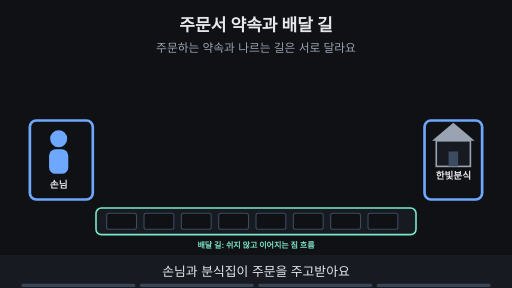
t = 0.00 s
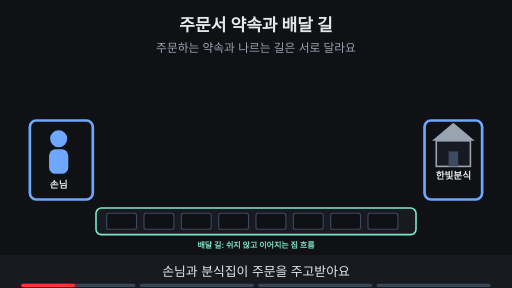
t = 1.76 s
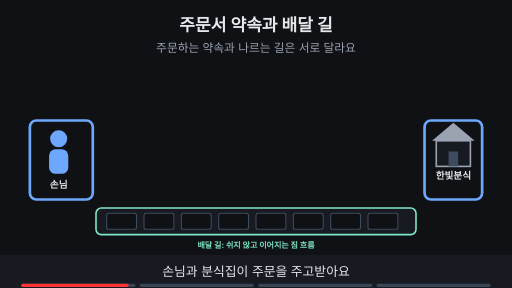
t = 3.53 s
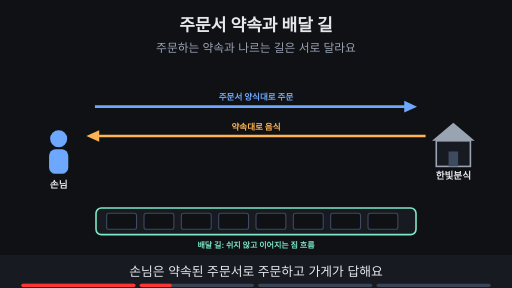
t = 4.80 s
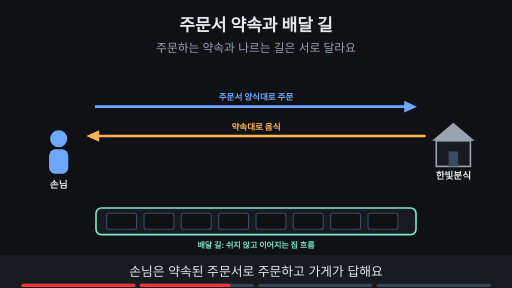
t = 6.73 s
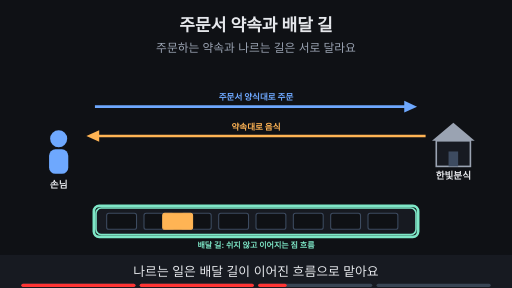
t = 8.44 s

The animated SVG that drew these frames (rendered in a browser with its animation timeline set to each time). Animation: 15 SMIL elements (animate=14,animateTransform=1); frames cover the first 8.44 s, repeats indefinitely.

<svg xmlns="http://www.w3.org/2000/svg" viewBox="0 0 960 540" width="960" height="540" font-family="-apple-system,'Apple SD Gothic Neo','Segoe UI',sans-serif">
<title>주문서 약속과 배달 길</title>
<rect width="960" height="540" fill="#0f1115"/>
<text x="480" y="58" text-anchor="middle" font-size="32" font-weight="700" fill="#e6e8ec">주문서 약속과 배달 길</text>
<text x="480" y="98" text-anchor="middle" font-size="22" fill="#9aa3b2">주문하는 약속과 나르는 길은 서로 달라요</text>
<circle cx="110" cy="260" r="16" fill="#6ea8fe"/><rect x="92" y="280" width="36" height="46" rx="12" fill="#6ea8fe"/><text x="110" y="352" text-anchor="middle" font-size="18" font-weight="700" fill="#e6e8ec">손님</text><polygon points="810,264 850,230 890,264" fill="#9aa3b2"/><rect x="818" y="264" width="64" height="48" fill="#171a21" stroke="#9aa3b2" stroke-width="3"/><rect x="841" y="284" width="18" height="28" fill="#3d4b60"/><text x="850" y="336" text-anchor="middle" font-size="18" font-weight="700" fill="#e6e8ec">한빛분식</text><rect x="180" y="390" width="600" height="50" rx="10" fill="#171a21" stroke="#7ee7c7" stroke-width="3"/><rect x="200" y="400" width="56" height="30" rx="4" fill="#0f1115" stroke="#3d4b60" stroke-width="2"/><rect x="270" y="400" width="56" height="30" rx="4" fill="#0f1115" stroke="#3d4b60" stroke-width="2"/><rect x="340" y="400" width="56" height="30" rx="4" fill="#0f1115" stroke="#3d4b60" stroke-width="2"/><rect x="410" y="400" width="56" height="30" rx="4" fill="#0f1115" stroke="#3d4b60" stroke-width="2"/><rect x="480" y="400" width="56" height="30" rx="4" fill="#0f1115" stroke="#3d4b60" stroke-width="2"/><rect x="550" y="400" width="56" height="30" rx="4" fill="#0f1115" stroke="#3d4b60" stroke-width="2"/><rect x="620" y="400" width="56" height="30" rx="4" fill="#0f1115" stroke="#3d4b60" stroke-width="2"/><rect x="690" y="400" width="56" height="30" rx="4" fill="#0f1115" stroke="#3d4b60" stroke-width="2"/><text x="480" y="465" text-anchor="middle" font-size="15" font-weight="700" fill="#7ee7c7">배달 길: 쉬지 않고 이어지는 짐 흐름</text><g opacity="1"><animate attributeName="opacity" values="1;1;0;0" keyTimes="0;0.235;0.250;1" dur="15s" repeatCount="indefinite"/><rect x="56" y="226" width="118" height="148" rx="12" fill="none" stroke="#6ea8fe" stroke-width="5"/><rect x="796" y="226" width="108" height="148" rx="12" fill="none" stroke="#6ea8fe" stroke-width="5"/></g><g opacity="0"><animate attributeName="opacity" values="0;0;1;1" keyTimes="0;0.250;0.265;1" dur="15s" repeatCount="indefinite"/><line x1="178" y1="200" x2="766" y2="200" stroke="#6ea8fe" stroke-width="5"/><polygon points="782,200 758,189 758,211" fill="#6ea8fe"/><text x="480.0" y="188" text-anchor="middle" font-size="16" font-weight="700" fill="#6ea8fe">주문서 양식대로 주문</text></g><g opacity="0"><animate attributeName="opacity" values="0;0;1;1" keyTimes="0;0.250;0.265;1" dur="15s" repeatCount="indefinite"/><line x1="798" y1="255" x2="178" y2="255" stroke="#ffb454" stroke-width="5"/><polygon points="162,255 186,244 186,266" fill="#ffb454"/><text x="480.0" y="243" text-anchor="middle" font-size="16" font-weight="700" fill="#ffb454">약속대로 음식</text></g><g opacity="0"><animate attributeName="opacity" values="0;0;1;1;0;0" keyTimes="0;0.500;0.515;0.735;0.750;1" dur="15s" repeatCount="indefinite"/><rect x="176" y="386" width="608" height="58" rx="10" fill="none" stroke="#7ee7c7" stroke-width="5"/></g><g opacity="0"><animate attributeName="opacity" values="0;0;1;1;0;0" keyTimes="0;0.500;0.515;0.735;0.750;1" dur="15s" repeatCount="indefinite"/><g><animateTransform attributeName="transform" type="translate" values="228,415;228,415;718,415;718,415" keyTimes="0.000;0.525;0.700;1.000" dur="15s" repeatCount="indefinite"/><rect x="-28" y="-15" width="56" height="30" rx="4" fill="#ffb454" stroke="#ffb454" stroke-width="2"/></g></g><g opacity="0"><animate attributeName="opacity" values="0;0;1;1" keyTimes="0;0.750;0.765;1" dur="15s" repeatCount="indefinite"/><line x1="195" y1="385" x2="195" y2="445" stroke="#ffb454" stroke-width="5"/><line x1="475" y1="385" x2="475" y2="445" stroke="#ffb454" stroke-width="5"/><line x1="765" y1="385" x2="765" y2="445" stroke="#ffb454" stroke-width="5"/><rect x="301" y="345" width="68" height="30" rx="15" fill="#ffb454" stroke="#ffb454" stroke-width="2"/><text x="335" y="365.04" text-anchor="middle" font-size="14" font-weight="700" fill="#0f1115">주문 1</text><rect x="586" y="345" width="68" height="30" rx="15" fill="#ffb454" stroke="#ffb454" stroke-width="2"/><text x="620" y="365.04" text-anchor="middle" font-size="14" font-weight="700" fill="#0f1115">주문 2</text></g>
<rect x="0" y="478" width="960" height="62" fill="#171a21"/>
<g opacity="1"><animate attributeName="opacity" values="1;1;0;0" keyTimes="0;0.235;0.250;1" dur="15s" repeatCount="indefinite"/><text x="480" y="518" text-anchor="middle" font-size="24" fill="#e6e8ec">손님과 분식집이 주문을 주고받아요</text></g>
<g opacity="0"><animate attributeName="opacity" values="0;0;1;1;0;0" keyTimes="0;0.250;0.265;0.485;0.500;1" dur="15s" repeatCount="indefinite"/><text x="480" y="518" text-anchor="middle" font-size="24" fill="#e6e8ec">손님은 약속된 주문서로 주문하고 가게가 답해요</text></g>
<g opacity="0"><animate attributeName="opacity" values="0;0;1;1;0;0" keyTimes="0;0.500;0.515;0.735;0.750;1" dur="15s" repeatCount="indefinite"/><text x="480" y="518" text-anchor="middle" font-size="24" fill="#e6e8ec">나르는 일은 배달 길이 이어진 흐름으로 맡아요</text></g>
<g opacity="0"><animate attributeName="opacity" values="0;0;1;1" keyTimes="0;0.750;0.765;1" dur="15s" repeatCount="indefinite"/><text x="480" y="518" text-anchor="middle" font-size="24" fill="#e6e8ec">주문서 양식 덕분에 주문 하나하나를 나눠 읽어요</text></g>

<g aria-label="재생 진행 막대" data-stage-count="4"><g class="progress-segment" data-stage="1"><rect x="40" y="532" width="214" height="6" rx="3" fill="#394554"/><rect x="40" y="532" width="0" height="6" rx="3" fill="#ff3434"><animate attributeName="width" values="0;214;214" keyTimes="0;0.250000;1" dur="15s" repeatCount="indefinite"/></rect></g><g class="progress-segment" data-stage="2"><rect x="262" y="532" width="214" height="6" rx="3" fill="#394554"/><rect x="262" y="532" width="0" height="6" rx="3" fill="#ff3434"><animate attributeName="width" values="0;0;214;214" keyTimes="0;0.250000;0.500000;1" dur="15s" repeatCount="indefinite"/></rect></g><g class="progress-segment" data-stage="3"><rect x="484" y="532" width="214" height="6" rx="3" fill="#394554"/><rect x="484" y="532" width="0" height="6" rx="3" fill="#ff3434"><animate attributeName="width" values="0;0;214;214" keyTimes="0;0.500000;0.750000;1" dur="15s" repeatCount="indefinite"/></rect></g><g class="progress-segment" data-stage="4"><rect x="706" y="532" width="214" height="6" rx="3" fill="#394554"/><rect x="706" y="532" width="0" height="6" rx="3" fill="#ff3434"><animate attributeName="width" values="0;0;214" keyTimes="0;0.750000;1" dur="15s" repeatCount="indefinite"/></rect></g></g></svg>
